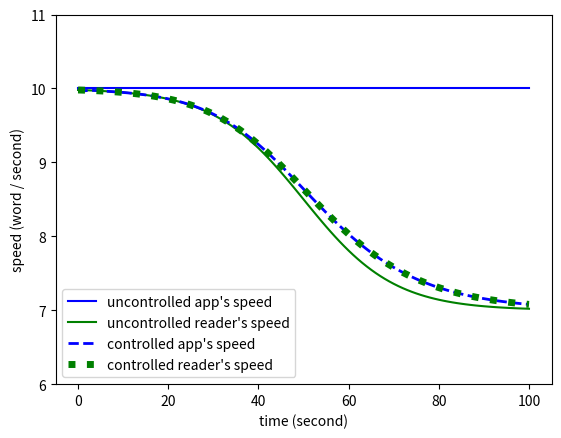

This chart was generated by the following Python code:
import numpy as np
import matplotlib.pyplot as plt


N = 100  # number of steps
M = 2  # dimensionality


class Cost(object):

    def __init__(self, y0, a, b, c):
        self.y0 = y0
        self.a = a
        self.b = b
        self.c = c

    def reading_speed(self, x):
        return self.y0 - self._sigmoid(x)

    def _sigmoid(self, x):
        return np.divide(self.a, 1 + np.exp(self.c * (self.b - x)))

    def __call__(self, x):
        return np.sum(
            np.square(
                x[:, 0] - self.y0 + self._sigmoid(x[:, 1])
            )
        )

    def derivative(self, x):
        assert x.ndim == 1
        sig = self._sigmoid(x[1])
        deriv_x0 = 2 * (x[0] - self.y0 + sig)
        deriv_x1 = 2 * (self.y0 - sig - x[0]) * sig * (sig / self.a - 1) * self.c
        deriv = np.array([deriv_x0, deriv_x1])
        return deriv


class Model(object):

    def __init__(self, x0, A, b, cost):
        """
        define system model
        x_{t+1} = Ax_t + bu

        Parameters
        ----------
        x0 : (M,) ndarray
        A : (M, M) ndarray
        b : (M,) ndarray
        """
        self.x0 = x0
        self.A = A
        self.b = b
        self.cost = cost

    def forward(self, U):
        X = [self.x0]
        for u in U:
            X.append(np.dot(self.A, X[-1]) + self.b * u)
        self.X = np.asarray(X)

    def backward(self, U):
        lambda_N = self.cost.derivative(self.X[-1])
        lambda_list = [lambda_N]
        for u, x in zip(U[::-1], self.X[-2::-1]):
            lambda_list.insert(
                0, self.cost.derivative(x) + np.dot(self.A.T, lambda_list[0]))
        self.lambdas = np.asarray(lambda_list)

    def update(self, U, learning_rate):
        delta_u = []
        for lambda_ in self.lambdas[:-1]:
            delta_u.append(np.dot(self.b, lambda_))
        delta_u = np.asarray(delta_u)
        return U - learning_rate * delta_u

    def find_optimal_input(self, initialU, n_iter, learning_rate):
        U = initialU
        for i in range(n_iter):
            self.forward(U)
            self.backward(U)
            U = self.update(U, learning_rate)
        return U


def main():
    cost_func = Cost(y0=10, a=3, b=500, c=0.01)
    model = Model(
        x0=np.array([10., 0.]),
        A=np.array([[1., 0.], [1., 1.]]),
        b=np.array([1., 0.]),
        cost=cost_func)
    U = np.zeros(N)
    model.forward(U)
    plt.plot(model.X[:, 0], c="b", label="uncontrolled app's speed")
    reading_speed = cost_func.reading_speed(model.X[:, 1])
    plt.plot(reading_speed, c="g", label="uncontrolled reader's speed")
    U = model.find_optimal_input(U, 10000, learning_rate=1e-4)
    model.forward(U)
    plt.plot(model.X[:, 0], c="b", linestyle="dashed", lw=2., label="controlled app's speed")
    plt.plot(cost_func.reading_speed(model.X[:, 1]), c="g", linestyle="dotted", lw=5., label="controlled reader's speed")
    plt.ylim(6, 11)
    plt.xlabel("time (second)")
    plt.ylabel("speed (word / second)")
    plt.legend(loc="best")
    plt.savefig("result.eps")


if __name__ == '__main__':
    main()
